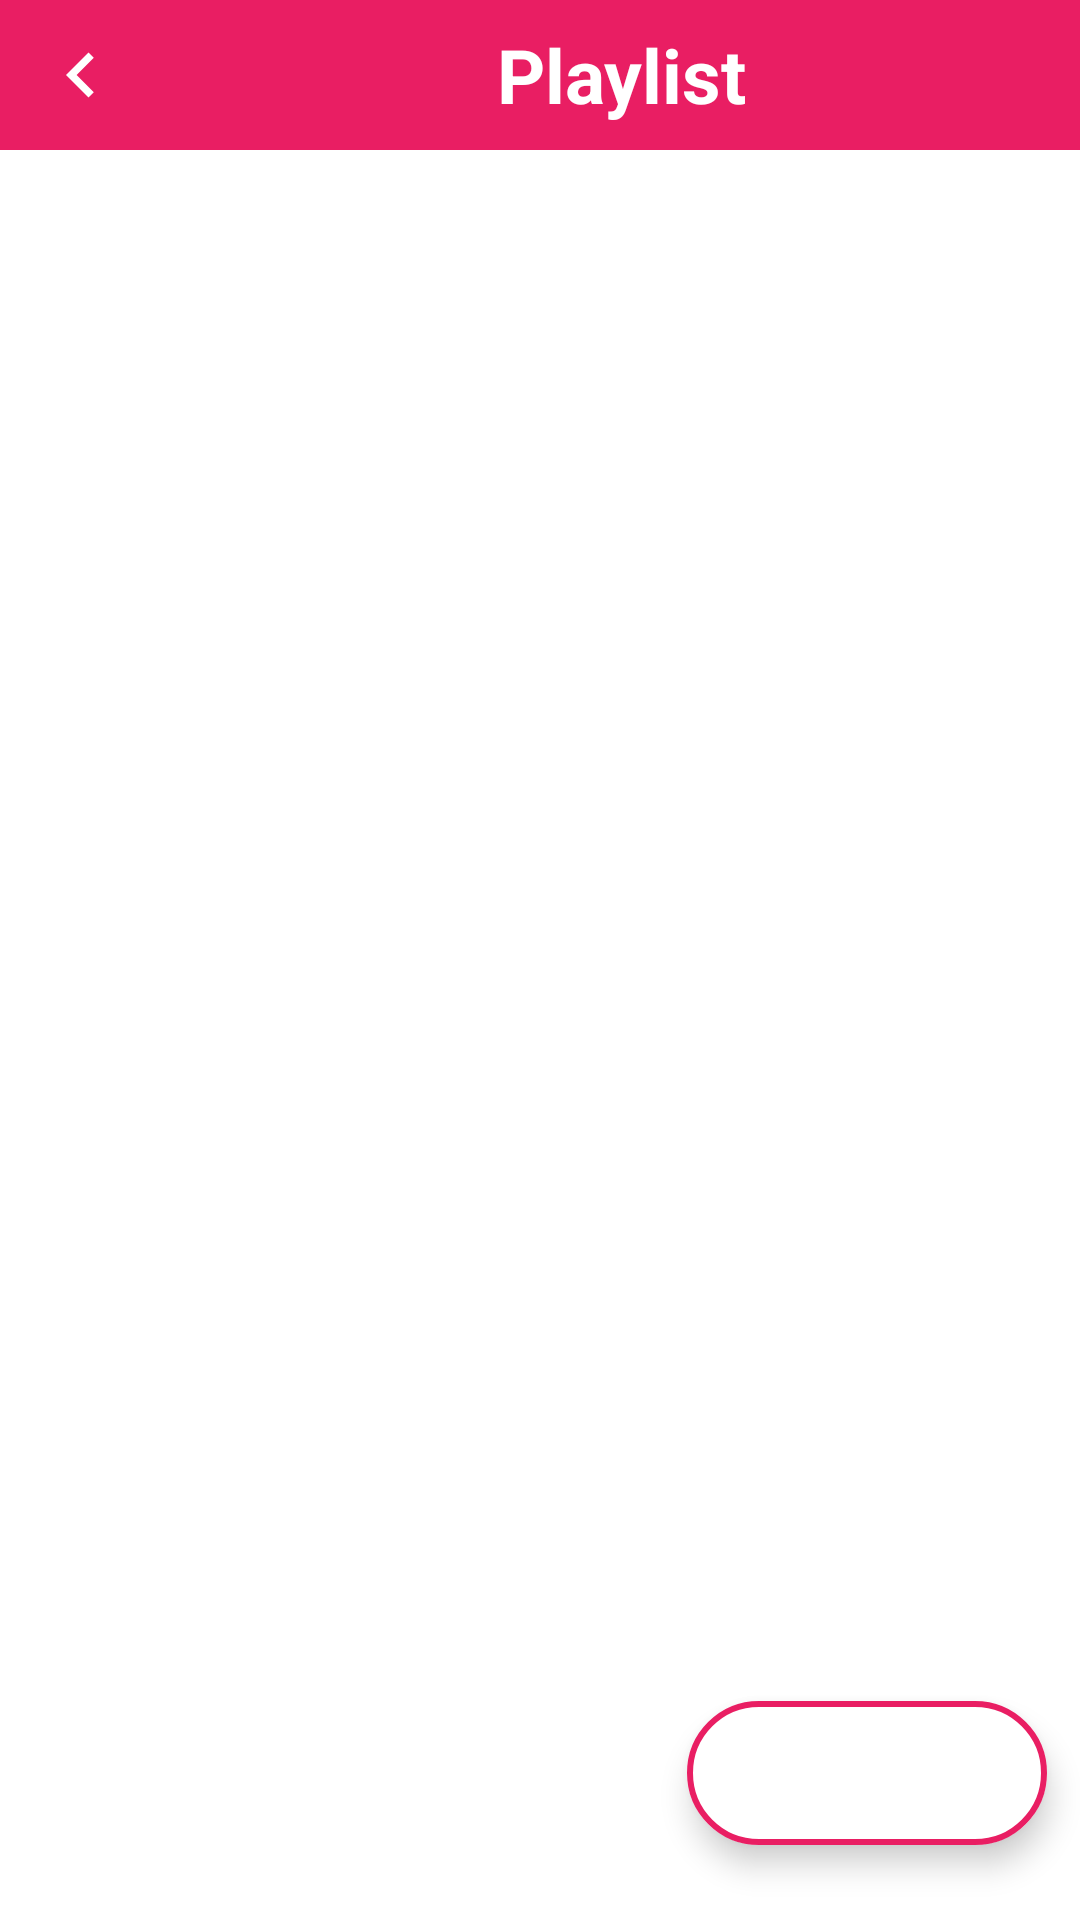

Produce the Android XML layout that renders to this screen, including the resource entries it uses.
<!-- AndroidManifest.xml: application theme splash_screen -->
<!-- res/layout/activity_playlist.xml -->
<?xml version="1.0" encoding="utf-8"?>
<androidx.constraintlayout.widget.ConstraintLayout xmlns:android="http://schemas.android.com/apk/res/android"
    xmlns:app="http://schemas.android.com/apk/res-auto"
    xmlns:tools="http://schemas.android.com/tools"
    android:layout_width="match_parent"
    android:layout_height="match_parent"
    android:background="@color/white"
    android:theme="@style/Base.Theme.Spotify1"
    android:layout_marginTop="2dp"
    tools:context=".PlaylistActivity">
    <LinearLayout
        android:id="@+id/linearLayout"
        android:layout_width="match_parent"
        android:layout_height="wrap_content"
        android:background="#E91E63"
        android:orientation="horizontal"
        app:layout_constraintEnd_toEndOf="parent"
        app:layout_constraintStart_toStartOf="parent"
        app:layout_constraintTop_toTopOf="parent">

        <androidx.appcompat.widget.AppCompatImageButton
            android:id="@+id/btn_back_playlist"
            android:layout_width="wrap_content"
            android:layout_height="wrap_content"
            android:backgroundTint="@android:color/transparent"
            android:contentDescription="@string/back_btn"
            android:src="@drawable/ic_back"
            android:tint="@color/white">

        </androidx.appcompat.widget.AppCompatImageButton>

        <TextView
            android:id="@+id/txt_playlist"
            android:layout_width="match_parent"
            android:layout_height="match_parent"
            android:contentDescription="@string/playlist_btn"
            android:gravity="center"
            android:text="@string/playlist_btn"
            android:textColor="@color/white"
            android:textSize="25sp"
            android:textStyle="bold"></TextView>
    </LinearLayout>
    <androidx.recyclerview.widget.RecyclerView
        android:id="@+id/rcv_PlaylistSong"
        android:layout_width="match_parent"
        android:layout_height="wrap_content"
        app:layout_constraintEnd_toEndOf="parent"
        app:layout_constraintHorizontal_bias="0.0"
        app:layout_constraintStart_toStartOf="parent"
        app:layout_constraintTop_toBottomOf="@+id/linearLayout"
        android:scrollbarThumbVertical="@drawable/ic_scrolling"
        android:scrollbars="vertical"
        android:paddingBottom="40dp"/>

    <com.google.android.material.floatingactionbutton.ExtendedFloatingActionButton
        android:id="@+id/btn_add_song"
        android:layout_width="wrap_content"
        android:layout_height="wrap_content"
        android:backgroundTint="@color/white"
        app:icon="@drawable/ic_add"
        app:iconSize="35dp"
        app:iconTint="#E91E63"
        app:layout_constraintBottom_toBottomOf="parent"
        app:layout_constraintEnd_toEndOf="parent"
        app:layout_constraintHorizontal_bias="0.954"
        app:layout_constraintStart_toStartOf="parent"
        app:layout_constraintTop_toTopOf="parent"
        app:layout_constraintVertical_bias="0.958"
        app:strokeColor="#E91E63"
        app:strokeWidth="2dp">

    </com.google.android.material.floatingactionbutton.ExtendedFloatingActionButton>
</androidx.constraintlayout.widget.ConstraintLayout>
<!-- resources referenced by this layout -->
<resources>
  <color name="white">#FFFFFFFF</color>
  <!-- drawable ic_back (drawable) -->
  <vector xmlns:android="http://schemas.android.com/apk/res/android"
      android:width="30dp"
      android:height="30dp"
      android:autoMirrored="true"
      android:tint="#000000"
      android:viewportWidth="24"
      android:viewportHeight="24">
      <path
          android:fillColor="@android:color/white"
          android:pathData="M15.41,7.41L14,6l-6,6 6,6 1.41,-1.41L10.83,12z" />
  </vector>
  <!-- drawable ic_scrolling (drawable) -->
  <vector xmlns:android="http://schemas.android.com/apk/res/android"
      android:width="5dp"
      android:height="24dp"
      android:viewportWidth="5"
      android:viewportHeight="24">
      <path
          android:fillColor="@android:color/holo_red_dark"
          android:pathData="M19,5v14H5V5h14m0,-2H5c-1.1,0 -2,0.9 -2,2v14c0,1.1 0.9,2 2,2h14c1.1,0 2,-0.9 2,-2V5c0,-1.1 -0.9,-2 -2,-2z" />
  </vector>
  <string name="back_btn">Back</string>
  <string name="playlist_btn">Playlist</string>
  <style name="splash_screen" parent="Theme.MaterialComponents.Light">
          <item name="android:windowBackground">@drawable/splash_screen</item>
          <item name="android:statusBarColor">#E91E63</item>
          <item name="android:forceDarkAllowed" tools:targetApi="q">false</item>
      </style>
  <!-- drawable splash_screen (drawable) -->
  <?xml version="1.0" encoding="utf-8"?>
  <layer-list xmlns:android="http://schemas.android.com/apk/res/android">
      <item android:drawable="@color/white"></item>
      <item
          android:drawable="@drawable/ic_musical"
          android:gravity="center"></item>
  
  
  </layer-list>
</resources>
